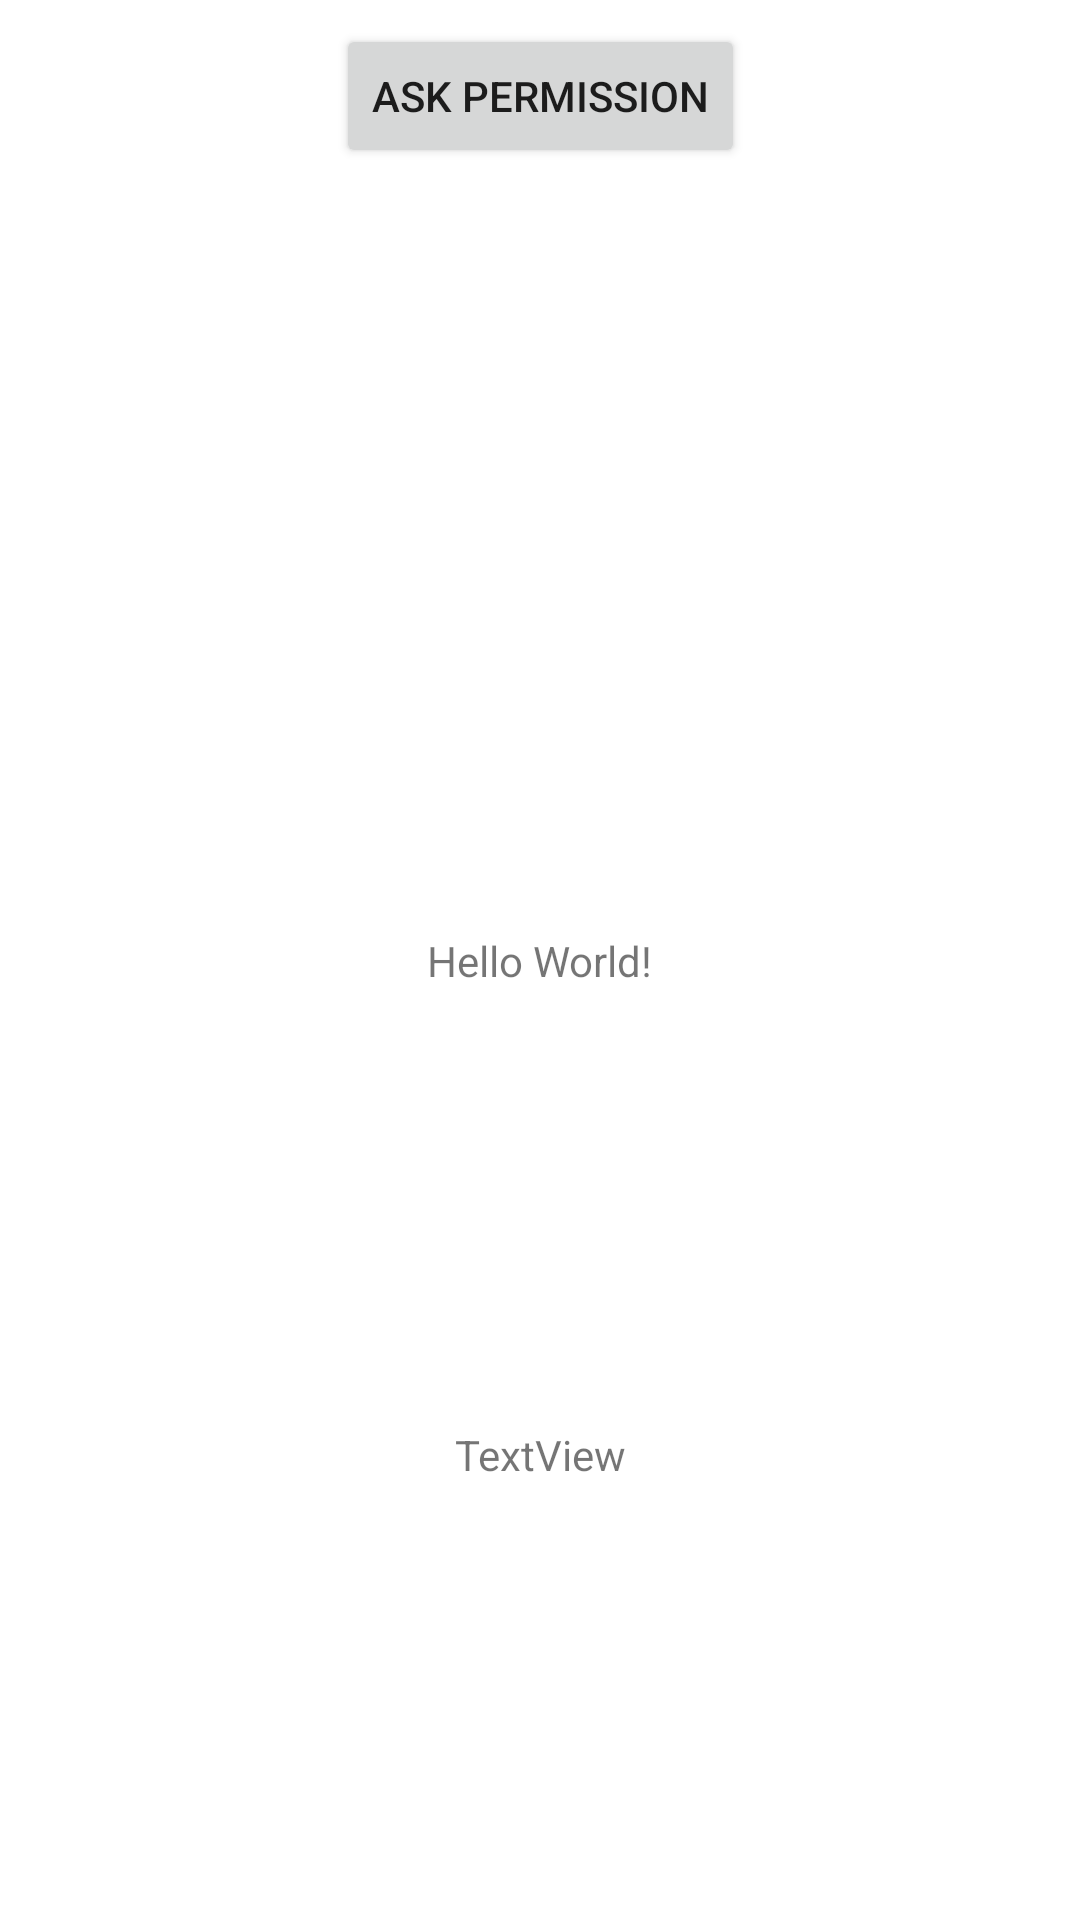

Here is an Android app screen rendered from its layout file. Give the layout XML and the strings, colors and styles it references.
<!-- AndroidManifest.xml: application theme AppTheme -->
<!-- res/layout/activity_main.xml -->
<?xml version="1.0" encoding="utf-8"?>
<androidx.constraintlayout.widget.ConstraintLayout xmlns:android="http://schemas.android.com/apk/res/android"
    xmlns:app="http://schemas.android.com/apk/res-auto"
    xmlns:tools="http://schemas.android.com/tools"
    android:layout_width="match_parent"
    android:layout_height="match_parent"
    tools:context=".MainActivity">

    <TextView
        android:id="@+id/textView"
        android:layout_width="wrap_content"
        android:layout_height="wrap_content"
        android:text="Hello World!"
        app:layout_constraintBottom_toBottomOf="parent"
        app:layout_constraintLeft_toLeftOf="parent"
        app:layout_constraintRight_toRightOf="parent"
        app:layout_constraintTop_toTopOf="parent" />

    <TextView
        android:id="@+id/tvLocation"
        android:layout_width="wrap_content"
        android:layout_height="wrap_content"
        android:layout_marginStart="8dp"
        android:layout_marginTop="8dp"
        android:layout_marginEnd="8dp"
        android:layout_marginBottom="8dp"
        android:text="TextView"
        app:layout_constraintBottom_toBottomOf="parent"
        app:layout_constraintEnd_toEndOf="parent"
        app:layout_constraintStart_toStartOf="parent"
        app:layout_constraintTop_toBottomOf="@+id/textView" />

    <Button
        android:id="@+id/button2"
        android:layout_width="wrap_content"
        android:layout_height="wrap_content"
        android:layout_marginStart="8dp"
        android:layout_marginTop="8dp"
        android:layout_marginEnd="8dp"
        android:text="ask permission"
        app:layout_constraintEnd_toEndOf="parent"
        app:layout_constraintStart_toStartOf="parent"
        app:layout_constraintTop_toTopOf="parent" />

</androidx.constraintlayout.widget.ConstraintLayout>
<!-- resources referenced by this layout -->
<resources>
  <style name="AppTheme" parent="Theme.MaterialComponents.Light.DarkActionBar">
  
          <item name="colorPrimary">@color/colorPrimary</item>
          <item name="colorPrimaryDark">@color/colorPrimaryDark</item>
  
      </style>
  <color name="colorPrimary">#283593</color>
  <color name="colorPrimaryDark">#001064</color>
</resources>
